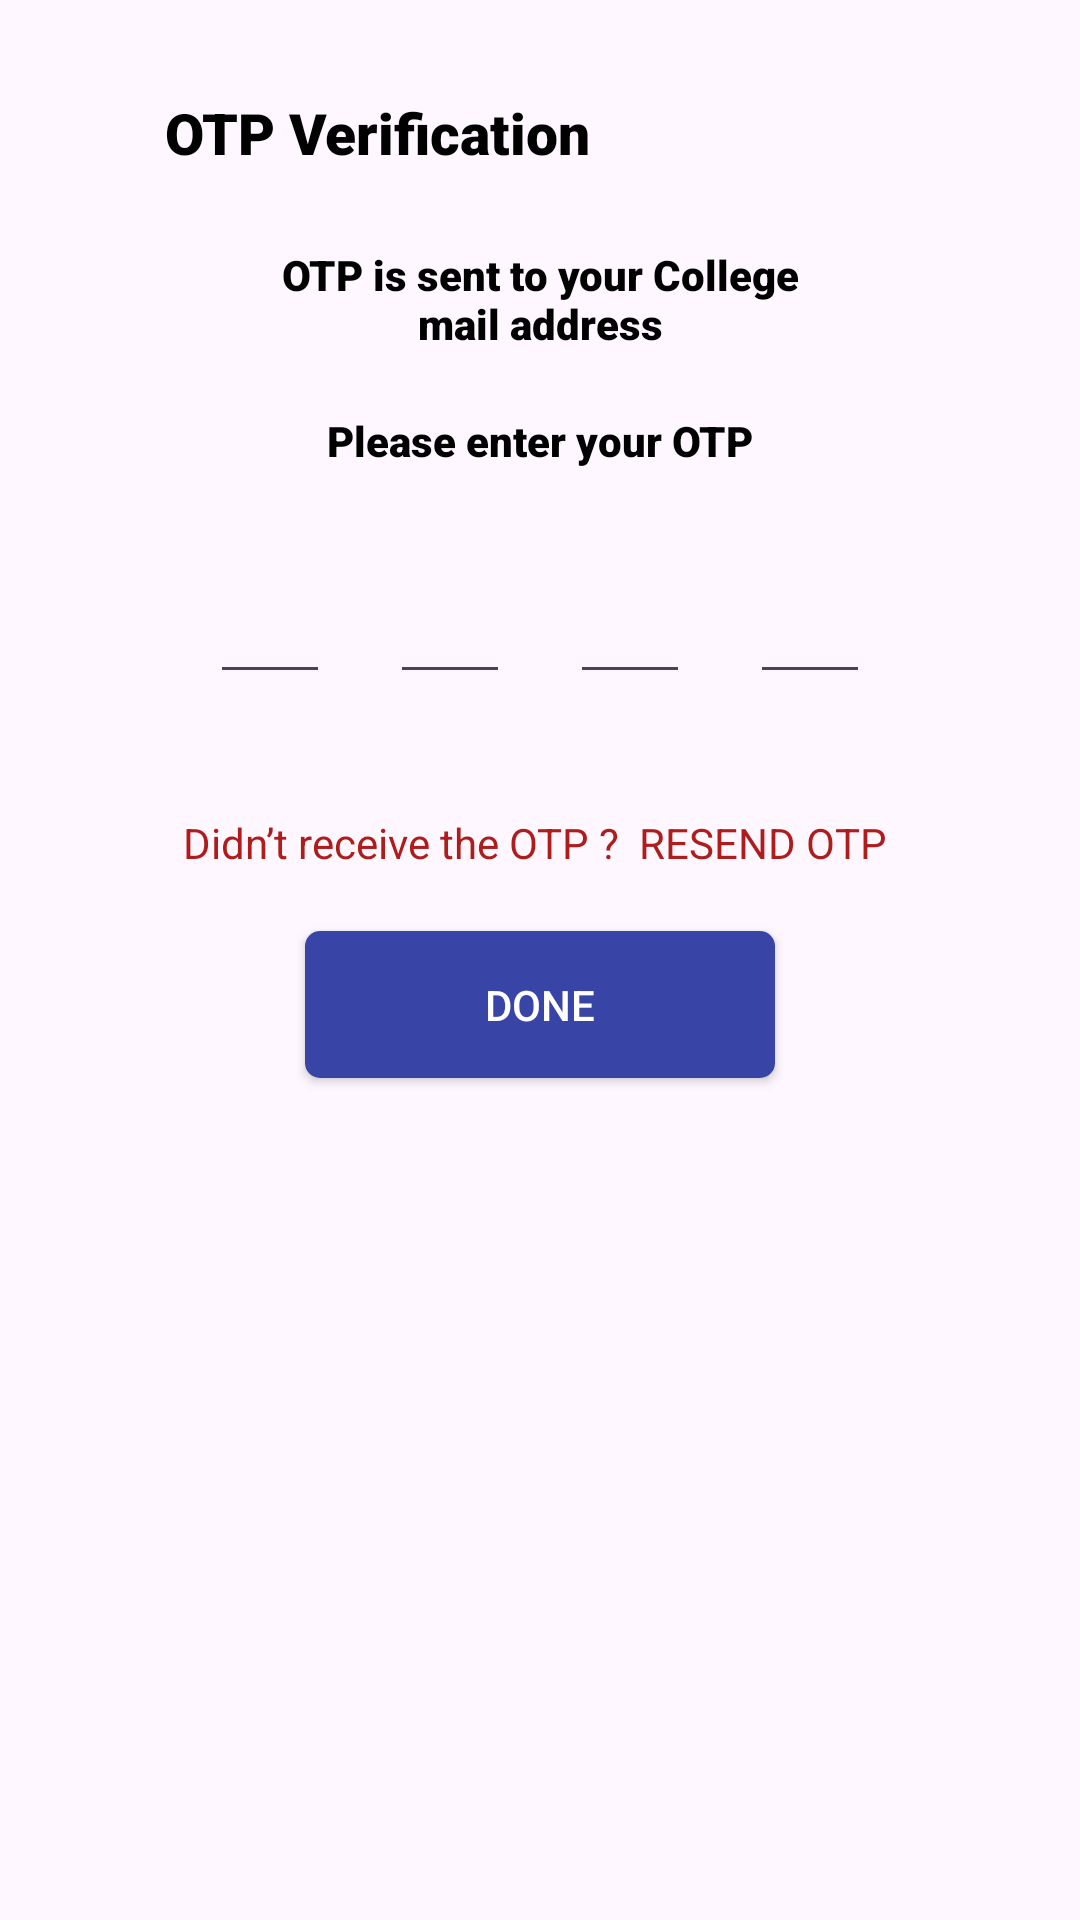

The Android layout XML behind this screen, and the referenced resources:
<!-- AndroidManifest.xml: application theme Theme.Intellicater -->
<!-- res/layout/activity_otp_screen.xml -->
<?xml version="1.0" encoding="utf-8"?>
<LinearLayout
    xmlns:android="http://schemas.android.com/apk/res/android"
    xmlns:app="http://schemas.android.com/apk/res-auto"
    xmlns:tools="http://schemas.android.com/tools"
    android:layout_width="match_parent"
    android:layout_height="match_parent"
    android:orientation="vertical"
    >

    <ImageView
        android:id="@+id/imageView"
        android:layout_width="38dp"
        android:layout_height="50dp"
        android:layout_marginStart="10dp"
        android:layout_marginTop="20dp"
        android:foregroundTint="@color/black"
        app:layout_constraintStart_toStartOf="parent"
        app:layout_constraintTop_toTopOf="parent"
        app:srcCompat="@drawable/leftarrow" />

    <TextView
        android:id="@+id/textView6"
        android:layout_width="wrap_content"
        android:layout_height="wrap_content"
        android:layout_marginStart="55dp"
        android:layout_marginTop="-39dp"
        android:fontFamily="sans-serif-black"
        android:text="OTP Verification"
        android:textColor="@color/black"
        android:textSize="19sp"
        android:textStyle="bold"
        app:layout_constraintStart_toEndOf="@+id/imageView"
        app:layout_constraintTop_toTopOf="parent" />

    <LinearLayout
        android:layout_width="match_parent"
        android:layout_height="wrap_content"
        android:orientation="vertical"
        android:gravity="center"

        >

    <TextView
        android:id="@+id/textView7"
        android:layout_width="200sp"
        android:layout_height="wrap_content"
        android:fontFamily="sans-serif-black"
        android:gravity="center"
        android:text="OTP is sent to your College mail address"
        android:textColor="@color/black"
        android:layout_marginTop="25dp"
        />

    <TextView
        android:id="@+id/textView8"
        android:layout_width="wrap_content"
        android:layout_height="wrap_content"
        android:layout_marginTop="20dp"
        android:fontFamily="sans-serif-black"
        android:text="Please enter your OTP"
        android:textColor="@color/black"
        android:layout_marginBottom="20dp"
        />

        <LinearLayout
            android:layout_width="wrap_content"
            android:layout_height="wrap_content"
            android:orientation="horizontal"
            android:gravity="center">

    <EditText
        android:id="@+id/otp1"
        android:layout_width="40dp"
        android:layout_height="45dp"
        android:layout_margin="10dp"
        android:ems="10"
        android:gravity="center"
        android:imeOptions="actionNext"
        android:importantForAutofill="no"
        android:inputType="number"
        android:maxLength="1"
        android:textColor="@color/black"
        android:textStyle="bold"
        app:layout_constraintEnd_toStartOf="@+id/otp2"
        tools:ignore="MissingConstraints"
        tools:layout_editor_absoluteY="264dp" />

    <EditText
        android:id="@+id/otp2"
        android:layout_width="40dp"
        android:layout_height="45dp"
        android:layout_margin="10dp"
        android:ems="10"
        android:gravity="center"
        android:imeOptions="actionNext"
        android:importantForAutofill="no"
        android:inputType="number"
        android:maxLength="1"
        android:textColor="@color/black"
        android:textStyle="bold"
        app:layout_constraintEnd_toStartOf="@+id/otp3"
        tools:ignore="MissingConstraints"
        tools:layout_editor_absoluteY="264dp" />

    <EditText
        android:id="@+id/otp3"
        android:layout_width="40dp"
        android:layout_height="45dp"
        android:layout_margin="10dp"
        android:layout_marginEnd="8dp"
        android:ems="10"
        android:gravity="center"
        android:imeOptions="actionNext"
        android:importantForAutofill="no"
        android:inputType="number"
        android:maxLength="1"
        android:textColor="@color/black"
        android:textStyle="bold"
        app:layout_constraintEnd_toStartOf="@+id/otp4"
        tools:ignore="MissingConstraints"
        tools:layout_editor_absoluteY="264dp" />

    <EditText
        android:id="@+id/otp4"
        android:layout_width="40dp"
        android:layout_height="45dp"
        android:layout_margin="10dp"
        android:ems="10"
        android:gravity="center"
        android:imeOptions="actionNext"
        android:importantForAutofill="no"
        android:inputType="number"
        android:maxLength="1"
        android:textColor="@color/black"
        android:textStyle="bold"
        tools:ignore="MissingConstraints"
        tools:layout_editor_absoluteX="255dp"
        tools:layout_editor_absoluteY="264dp" />

        </LinearLayout>

    <TextView
        android:id="@+id/otpResend"
        android:layout_width="wrap_content"
        android:layout_height="wrap_content"
        android:layout_marginTop="30dp"
        android:text="Didn’t receive the OTP ?  RESEND OTP "
        android:textColor="#AE1C1C"
       />


        <androidx.appcompat.widget.AppCompatButton
            android:layout_width="wrap_content"
            android:layout_height="wrap_content"
            android:text="Done"
            android:gravity="center"
            android:paddingLeft="60dp"
            android:paddingRight="60dp"
            android:paddingTop="15dp"
            android:paddingBottom="15dp"
            android:layout_margin="20dp"
            android:background="@drawable/buttongradient"
            android:textColor="@color/white"
            android:id="@+id/donebtn"/>



    </LinearLayout>

</LinearLayout>
<!-- resources referenced by this layout -->
<resources>
  <!-- drawable buttongradient (drawable) -->
  <?xml version="1.0" encoding="utf-8"?>
  <shape xmlns:android="http://schemas.android.com/apk/res/android">
  <solid android:color="#3944A7"/>
      <corners android:radius="5dp"/>
  </shape>
  <style name="Theme.Intellicater" parent="Base.Theme.Intellicater" />
  <style name="Base.Theme.Intellicater" parent="Theme.Material3.DayNight.NoActionBar">
  
          
          
      </style>
  <!-- not gathered from this repository: default colours our renderer supplied (Android Studio template values) -->
  <color name="black">#FF000000</color>
  <color name="white">#FFFFFFFF</color>
</resources>
